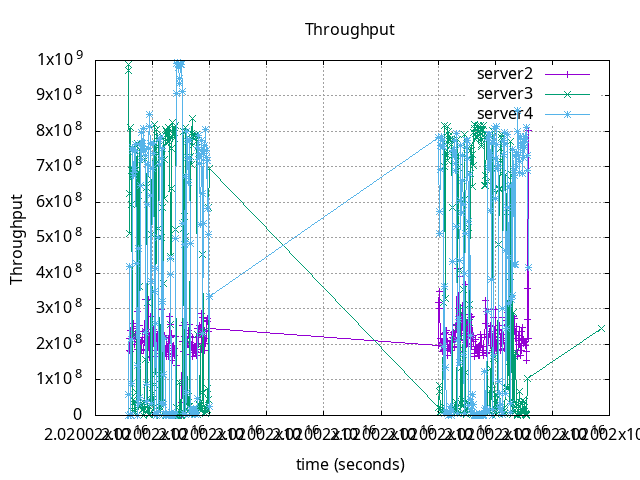

Data behind this chart, as committed beside it:
time, server2, server3, server4
0, -, 990006720, 57983040
1, -, -, 715840
2, 182632800, 625413120, 420198080
3, 217560000, 511573759, 715839
4, 180868799, 812014400, 2863360
5, 240256800, 594863040, 215467840
6, 216148800, 691501440, 89480000
7, 209680800, 230500479, 745905279
8, 224145600, 10737600, 755927040
9, 243784799, 44382080, 675752960
10, 259308000, 39371199, 692217279
11, 199567200, 10737600, 743041920
12, 223910399, 24338559, 762369599
13, 252016799, 9305920, 746621120
14, -, 65141439, 428788159
15, 231554400, 694364799, 0
16, 186631199, 765232960, 141736320
17, 292941599, 221194559, 471022719
18, 214149600, 618740800, 35076160
19, 205564799, 748768639, 49392959
20, 252369600, 364362559, 648551039
21, 175341599, 35076159, 765232959
22, 175341599, 25054400, 720135040
23, 208151999, 31496959, 798161599
24, 187219200, 13600959, 765948799
25, 236258399, 17180159, 753518719
26, 218853599, 17180159, 744473599
27, 204741599, 715840, 808899200
28, -, 29349439, 748052799
29, 326457599, 18611839, 733020159
30, -, 158200639, 234079679
31, 212032799, 721566719, 88048319
32, 243314399, 642108480, 38655360
33, 233671199, 317832959, 705818239
34, 224028000, 10021759, 594863039
35, 327045599, 29349439, 751631999
36, 198861599, 1431679, 848270399
37, 163228799, 2147520, 815341760
38, 185690399, 5726719, 765232959
39, 279888000, 43666239, 619917439
40, 193334399, 511109760, 32928640
41, 204741599, 664299519, 376279999
42, 234612000, 60846400, 695332480
43, 227203199, 37939519, 737315199
44, 205917600, 14316800, 765232960
45, 167462400, 86616640, 347898240
46, -, 819636799, 4295039
47, 237316800, 709397440, 258418240
48, 258131999, 115966079, 415187199
49, 205212000, 738031040, 0
50, 181809599, 806035840, 2147520
51, 190159200, 785740479, 2863359
52, 224380800, 756894720, 10737600
53, 224263199, 526142399, 500372159
54, 222969600, 26486080, 706534080
55, 228849599, 17896000, 778118080
56, 173812800, 0, 782413119
57, 222969600, 15032640, 725145920
58, 298704000, 500372159, 37939519
59, -, 586988800, 322128000
... 243 more rows
